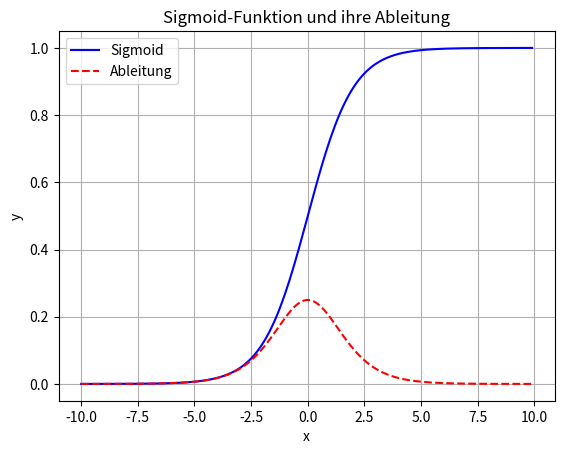

Here is the Python script that generated this plot:
from matplotlib.pyplot import *
from math import e

def sig(x):
    """Sigmoid-Funktion"""
    return 1 / (1 + e**-x)

def sig_derivative(x):
    """Ableitung der Sigmoid-Funktion"""
    # Die Ableitung der Sigmoid-Funktion ist: sig(x) * (1 - sig(x))
    return sig(x) * (1 - sig(x))

# Erzeuge x-Werte von -10 bis +10 in 0.1er Schritten
x_ = [x/10 for x in range(-100, 100)]

# Berechne die y-Werte für beide Funktionen
y_1 = [sig(x) for x in x_]  # Sigmoid-Funktion
y_2 = [sig_derivative(x) for x in x_]  # Ableitung der Sigmoid-Funktion

# Plotte beide Funktionen
plot(x_, y_1, 'b-', label='Sigmoid')  # blau, durchgezogen
plot(x_, y_2, 'r--', label='Ableitung')  # rot, gestrichelt

# Beschriftungen und Layout
xlabel('x')
ylabel('y')
title('Sigmoid-Funktion und ihre Ableitung')
grid()
legend()  # Fügt eine Legende hinzu
show()